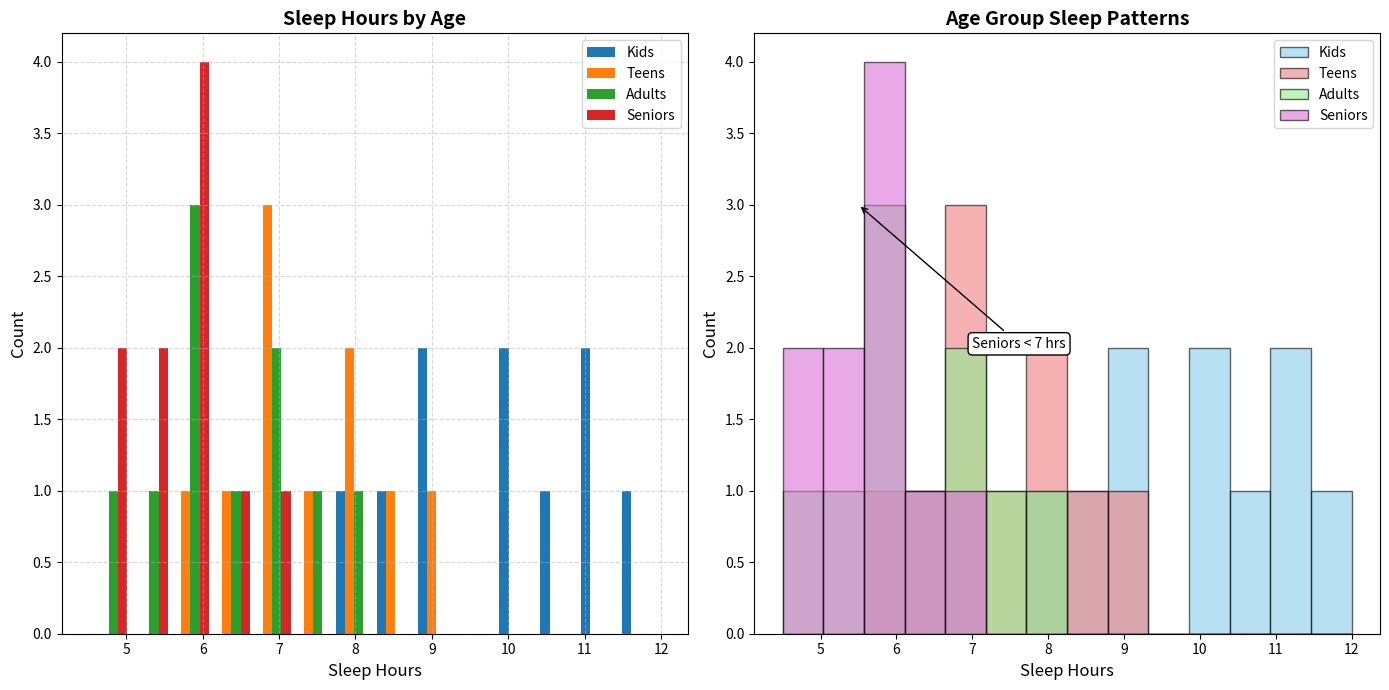

Python code for this plot:
import matplotlib.pyplot as plt
import numpy as np

# Age groups and their respective hours of sleep per night
age_groups = ['Kids', 'Teens', 'Adults', 'Seniors']
child_sleep = [10, 11, 9, 10, 8.5, 9, 10.5, 11, 12, 8]
teen_sleep = [7, 8, 7.5, 7, 6.5, 8, 9, 7, 6, 8.5]
adult_sleep = [6, 6.5, 7, 5.5, 7.5, 6, 7, 8, 6, 5]
senior_sleep = [5.5, 6, 6.5, 5, 6, 7, 5.5, 6, 5, 6]

all_sleep_data = child_sleep + teen_sleep + adult_sleep + senior_sleep

fig, (ax1, ax2) = plt.subplots(nrows=1, ncols=2, figsize=(14, 7))

bins = np.linspace(4.5, 12, 15)
ax1.hist([child_sleep, teen_sleep, adult_sleep, senior_sleep], 
         bins=bins, label=age_groups, rwidth=0.9)

ax1.set_title('Sleep Hours by Age', fontsize=14, fontweight='bold')
ax1.set_xlabel('Sleep Hours', fontsize=12)
ax1.set_ylabel('Count', fontsize=12)
ax1.legend(loc='upper right')
ax1.grid(True, alpha=0.5, linestyle='--')

colors = ['skyblue', 'lightcoral', 'lightgreen', 'orchid']
for i, (data, color) in enumerate(zip([child_sleep, teen_sleep, adult_sleep, senior_sleep], colors)):
    ax2.hist(data, bins=bins, alpha=0.6, label=age_groups[i], color=color, edgecolor='black')

ax2.set_title('Age Group Sleep Patterns', fontsize=14, fontweight='bold')
ax2.set_xlabel('Sleep Hours', fontsize=12)
ax2.set_ylabel('Count', fontsize=12)
ax2.legend(loc='upper right')

ax1.annotate('Optimal (7-9 hrs)', xy=(8, 8), xytext=(9.5, 6),
             arrowprops=dict(arrowstyle='->', connectionstyle='arc3', facecolor='black'), 
             fontsize=10, bbox=dict(boxstyle='round,pad=0.3', edgecolor='black', facecolor='white'))

ax2.annotate('Seniors < 7 hrs', xy=(5.5, 3), xytext=(7, 2),
             arrowprops=dict(arrowstyle='->', connectionstyle='arc3', facecolor='black'), 
             fontsize=10, bbox=dict(boxstyle='round,pad=0.3', edgecolor='black', facecolor='white'))

plt.tight_layout()
plt.show()
